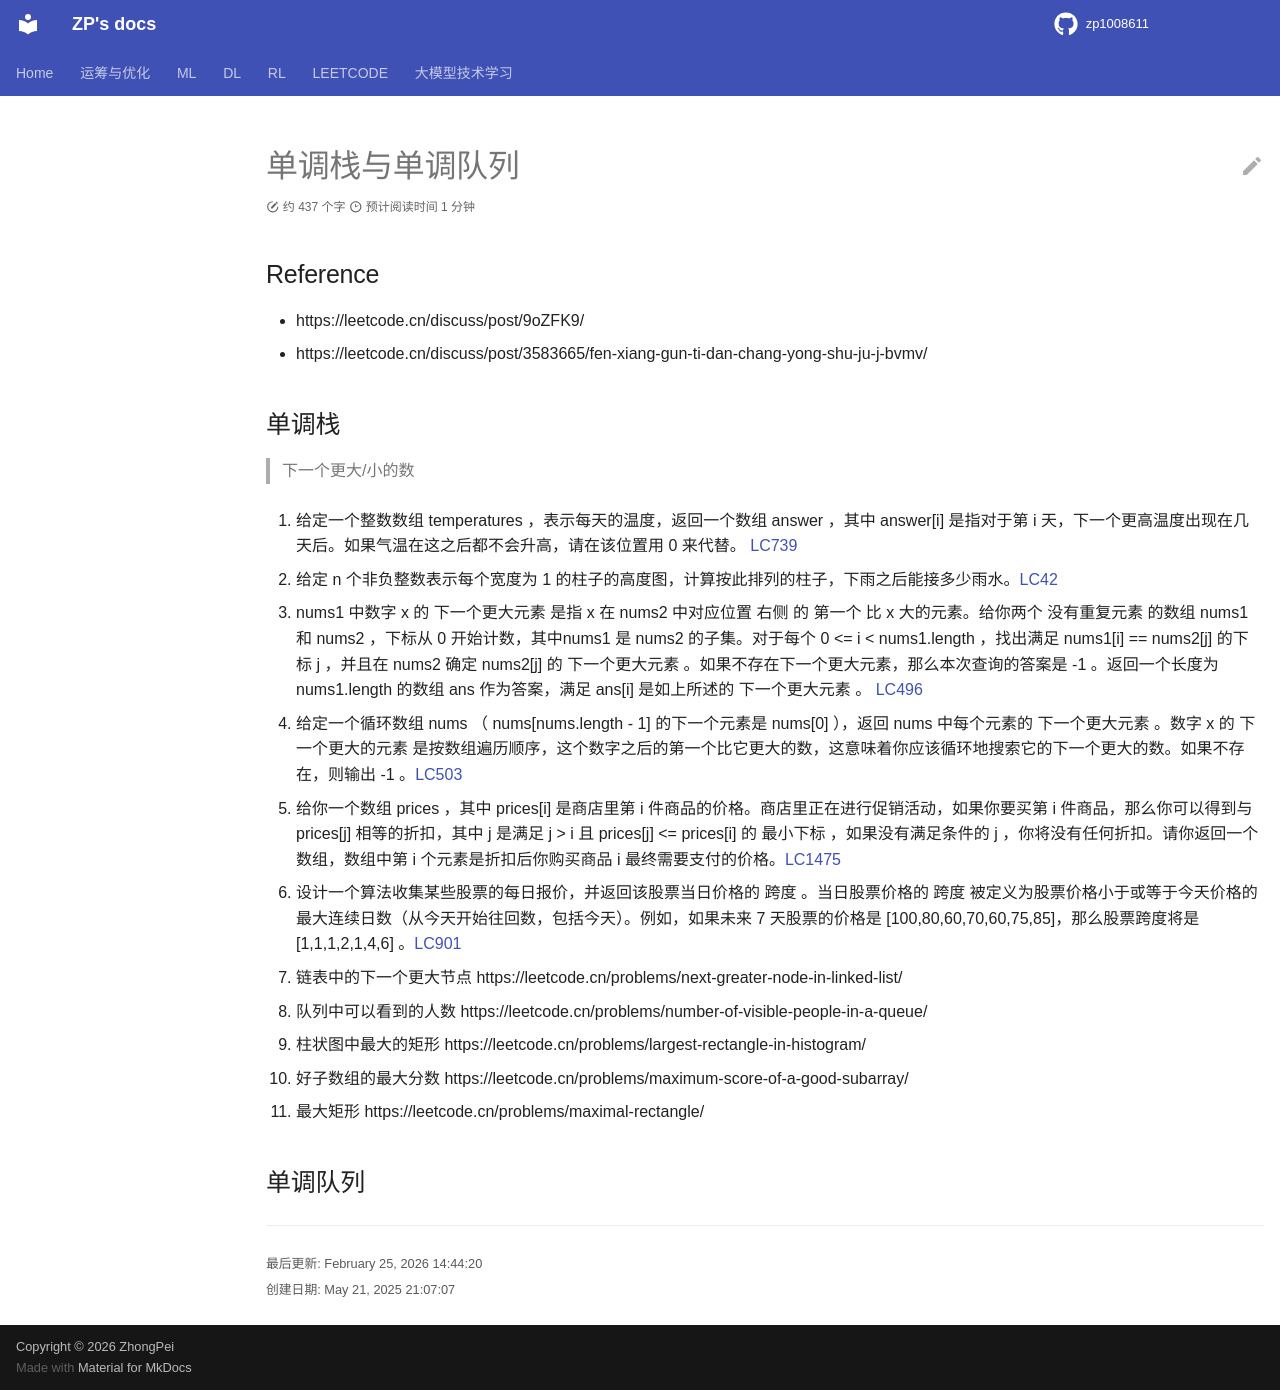

repository: zp1008611/zp1008611.github.io · page: LEETCODE/monotonic_stack_queue/index.html · generator: mkdocs

# 单调栈与单调队列


## Reference

- https://leetcode.cn/discuss/post/9oZFK9/
- https://leetcode.cn/discuss/post/3583665/fen-xiang-gun-ti-dan-chang-yong-shu-ju-j-bvmv/


## 单调栈

> 下一个更大/小的数

1. 给定一个整数数组 temperatures ，表示每天的温度，返回一个数组 answer ，其中 answer[i] 是指对于第 i 天，下一个更高温度出现在几天后。如果气温在这之后都不会升高，请在该位置用 0 来代替。 [LC739](https://leetcode.cn/problems/daily-temperatures/description/)


2. 给定 n 个非负整数表示每个宽度为 1 的柱子的高度图，计算按此排列的柱子，下雨之后能接多少雨水。[LC42](https://leetcode.cn/problems/trapping-rain-water/description/)

3. nums1 中数字 x 的 下一个更大元素 是指 x 在 nums2 中对应位置 右侧 的 第一个 比 x 大的元素。给你两个 没有重复元素 的数组 nums1 和 nums2 ，下标从 0 开始计数，其中nums1 是 nums2 的子集。对于每个 0 <= i < nums1.length ，找出满足 nums1[i] == nums2[j] 的下标 j ，并且在 nums2 确定 nums2[j] 的 下一个更大元素 。如果不存在下一个更大元素，那么本次查询的答案是 -1 。返回一个长度为 nums1.length 的数组 ans 作为答案，满足 ans[i] 是如上所述的 下一个更大元素 。 [LC496](https://leetcode.cn/problems/next-greater-element-i/description/)

4. 给定一个循环数组 nums （ nums[nums.length - 1] 的下一个元素是 nums[0] ），返回 nums 中每个元素的 下一个更大元素 。数字 x 的 下一个更大的元素 是按数组遍历顺序，这个数字之后的第一个比它更大的数，这意味着你应该循环地搜索它的下一个更大的数。如果不存在，则输出 -1 。[LC503](https://leetcode.cn/problems/next-greater-element-ii/description/)

5. 给你一个数组 prices ，其中 prices[i] 是商店里第 i 件商品的价格。商店里正在进行促销活动，如果你要买第 i 件商品，那么你可以得到与 prices[j] 相等的折扣，其中 j 是满足 j > i 且 prices[j] <= prices[i] 的 最小下标 ，如果没有满足条件的 j ，你将没有任何折扣。请你返回一个数组，数组中第 i 个元素是折扣后你购买商品 i 最终需要支付的价格。[LC1475](https://leetcode.cn/problems/final-prices-with-a-special-discount-in-a-shop/description/)


6. 设计一个算法收集某些股票的每日报价，并返回该股票当日价格的 跨度 。当日股票价格的 跨度 被定义为股票价格小于或等于今天价格的最大连续日数（从今天开始往回数，包括今天）。例如，如果未来 7 天股票的价格是 [100,80,60,70,60,75,85]，那么股票跨度将是 [1,1,1,2,1,4,6] 。[LC901](https://leetcode.cn/problems/online-stock-span/description/)


1019. 链表中的下一个更大节点 https://leetcode.cn/problems/next-greater-node-in-linked-list/
1944. 队列中可以看到的人数 https://leetcode.cn/problems/number-of-visible-people-in-a-queue/
84. 柱状图中最大的矩形 https://leetcode.cn/problems/largest-rectangle-in-histogram/
1793. 好子数组的最大分数 https://leetcode.cn/problems/maximum-score-of-a-good-subarray/
85. 最大矩形 https://leetcode.cn/problems/maximal-rectangle/


## 单调队列
